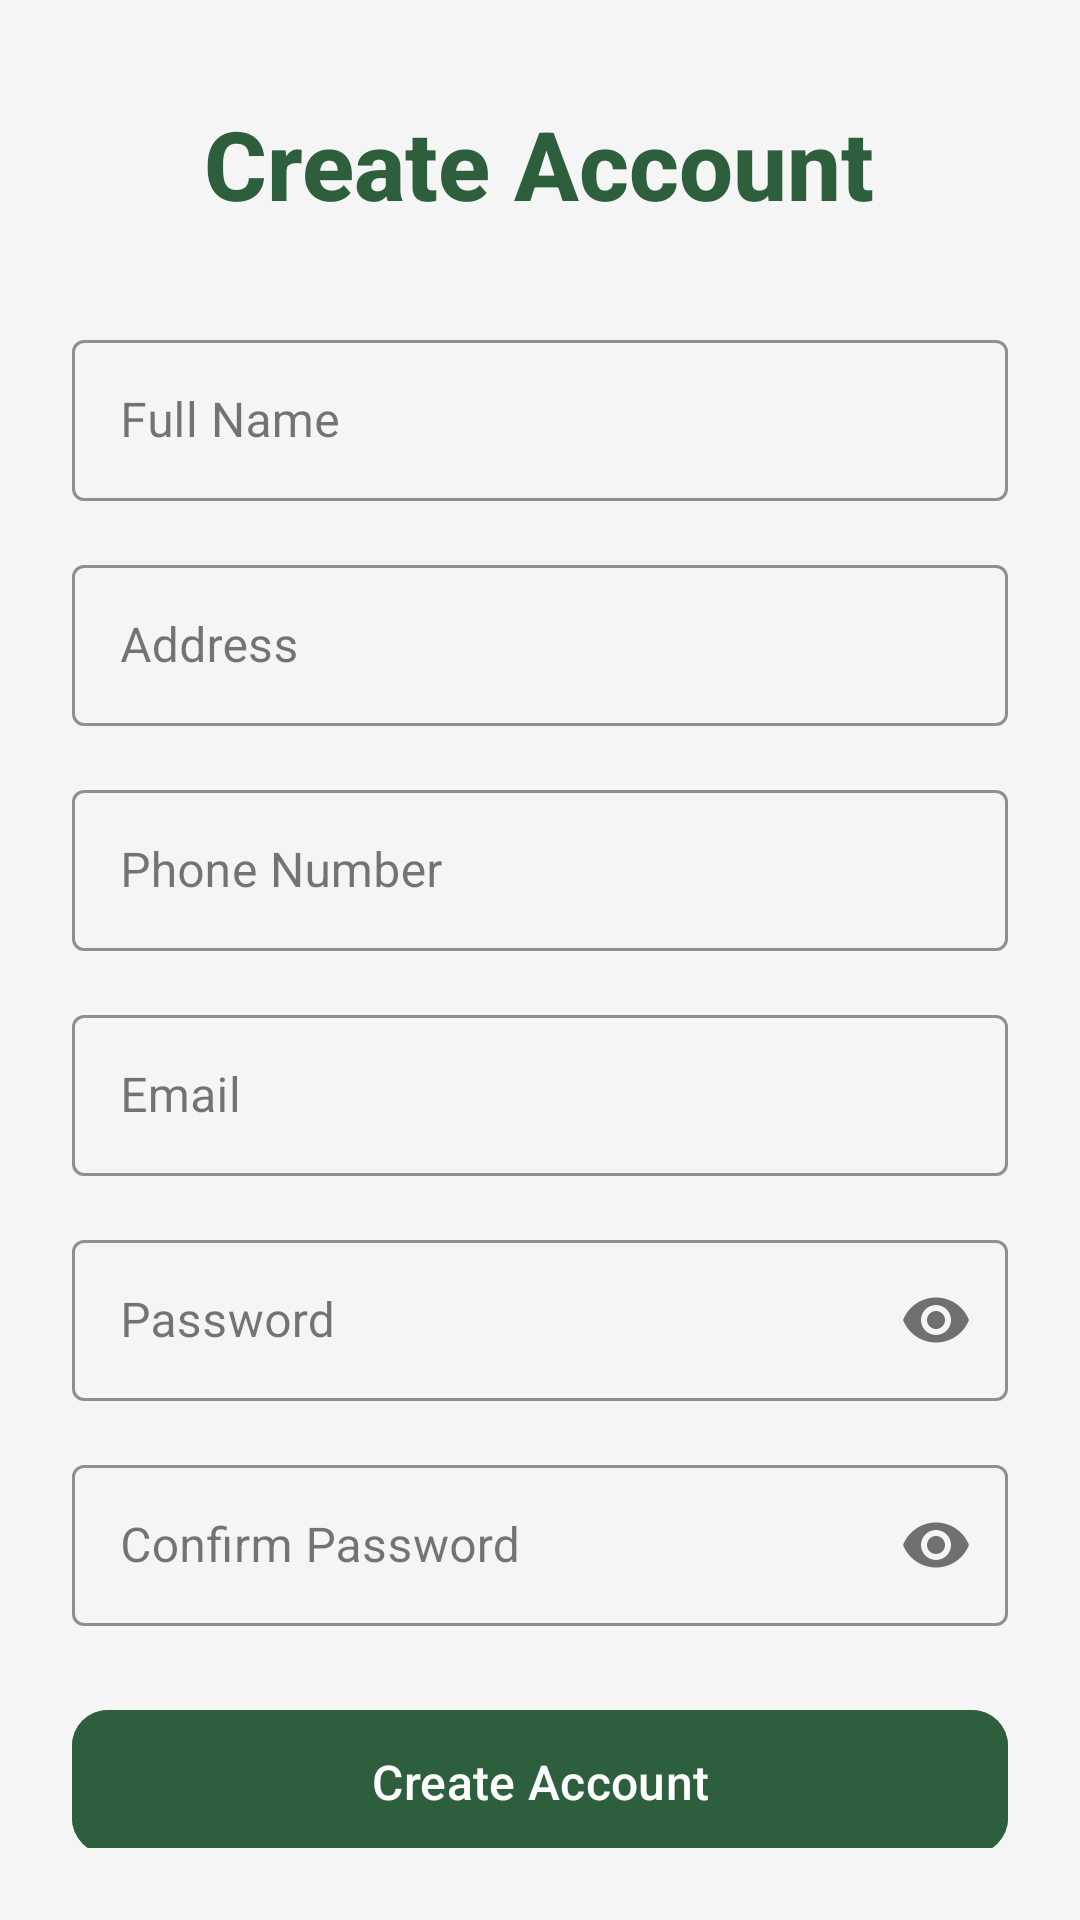

Write the Android layout XML for this screen, with the resource values it uses.
<!-- AndroidManifest.xml: application theme Theme.EcoScout -->
<!-- res/layout/activity_signup.xml -->
<RelativeLayout xmlns:android="http://schemas.android.com/apk/res/android"
    xmlns:app="http://schemas.android.com/apk/res-auto"
    xmlns:tools="http://schemas.android.com/tools"
    android:layout_width="match_parent"
    android:layout_height="match_parent"
    android:padding="24dp"
    android:background="#F5F5F5"
    tools:context=".SignupActivity">

    <LinearLayout
        android:layout_width="match_parent"
        android:layout_height="match_parent"
        android:orientation="vertical"
        android:gravity="center"
        android:layout_marginTop="15dp">

        <TextView
            android:id="@+id/signUpTitle"
            android:layout_width="wrap_content"
            android:layout_height="wrap_content"
            android:text="Create Account"
            android:textSize="32sp"
            android:textColor="#2D5F3D"
            android:textStyle="bold"
            android:layout_marginBottom="32dp"
            android:layout_gravity="center"
            android:fontFamily="sans-serif-medium"/>

        
        <com.google.android.material.textfield.TextInputLayout
            style="@style/Widget.MaterialComponents.TextInputLayout.OutlinedBox"
            android:layout_width="match_parent"
            android:layout_height="wrap_content"
            android:layout_marginBottom="16dp"
            app:boxStrokeColor="#2D5F3D"
            app:hintTextColor="#2D5F3D">

            <com.google.android.material.textfield.TextInputEditText
                android:id="@+id/editTextFullName"
                android:layout_width="match_parent"
                android:layout_height="wrap_content"
                android:hint="Full Name"
                android:inputType="textPersonName"
                android:padding="16dp"/>
        </com.google.android.material.textfield.TextInputLayout>

        <com.google.android.material.textfield.TextInputLayout
            style="@style/Widget.MaterialComponents.TextInputLayout.OutlinedBox"
            android:layout_width="match_parent"
            android:layout_height="wrap_content"
            android:layout_marginBottom="16dp"
            app:boxStrokeColor="#2D5F3D"
            app:hintTextColor="#2D5F3D">

            <com.google.android.material.textfield.TextInputEditText
                android:id="@+id/editTextAddress"
                android:layout_width="match_parent"
                android:layout_height="wrap_content"
                android:hint="Address"
                android:inputType="textPostalAddress"
                android:padding="16dp"/>
        </com.google.android.material.textfield.TextInputLayout>

        <com.google.android.material.textfield.TextInputLayout
            style="@style/Widget.MaterialComponents.TextInputLayout.OutlinedBox"
            android:layout_width="match_parent"
            android:layout_height="wrap_content"
            android:layout_marginBottom="16dp"
            app:boxStrokeColor="#2D5F3D"
            app:hintTextColor="#2D5F3D">

            <com.google.android.material.textfield.TextInputEditText
                android:id="@+id/editTextPhone"
                android:layout_width="match_parent"
                android:layout_height="wrap_content"
                android:hint="Phone Number"
                android:inputType="phone"
                android:padding="16dp"/>
        </com.google.android.material.textfield.TextInputLayout>

        <com.google.android.material.textfield.TextInputLayout
            style="@style/Widget.MaterialComponents.TextInputLayout.OutlinedBox"
            android:layout_width="match_parent"
            android:layout_height="wrap_content"
            android:layout_marginBottom="16dp"
            app:boxStrokeColor="#2D5F3D"
            app:hintTextColor="#2D5F3D">

            <com.google.android.material.textfield.TextInputEditText
                android:id="@+id/editTextEmail"
                android:layout_width="match_parent"
                android:layout_height="wrap_content"
                android:hint="Email"
                android:inputType="textEmailAddress"
                android:padding="16dp"/>
        </com.google.android.material.textfield.TextInputLayout>

        <com.google.android.material.textfield.TextInputLayout
            style="@style/Widget.MaterialComponents.TextInputLayout.OutlinedBox"
            android:layout_width="match_parent"
            android:layout_height="wrap_content"
            android:layout_marginBottom="16dp"
            app:boxStrokeColor="#2D5F3D"
            app:hintTextColor="#2D5F3D"
            app:passwordToggleEnabled="true">

            <com.google.android.material.textfield.TextInputEditText
                android:id="@+id/editTextPassword"
                android:layout_width="match_parent"
                android:layout_height="wrap_content"
                android:hint="Password"
                android:inputType="textPassword"
                android:padding="16dp"/>
        </com.google.android.material.textfield.TextInputLayout>

        <com.google.android.material.textfield.TextInputLayout
            style="@style/Widget.MaterialComponents.TextInputLayout.OutlinedBox"
            android:layout_width="match_parent"
            android:layout_height="wrap_content"
            android:layout_marginBottom="24dp"
            app:boxStrokeColor="#2D5F3D"
            app:hintTextColor="#2D5F3D"
            app:passwordToggleEnabled="true">

            <com.google.android.material.textfield.TextInputEditText
                android:id="@+id/editTextConfirmPassword"
                android:layout_width="match_parent"
                android:layout_height="wrap_content"
                android:hint="Confirm Password"
                android:inputType="textPassword"
                android:padding="16dp"/>
        </com.google.android.material.textfield.TextInputLayout>

        <com.google.android.material.button.MaterialButton
            android:id="@+id/buttonSignup"
            android:layout_width="match_parent"
            android:layout_height="56dp"
            android:text="Create Account"
            android:textSize="16sp"
            android:textAllCaps="false"
            android:backgroundTint="#2D5F3D"
            app:cornerRadius="12dp"
            android:elevation="4dp"/>

    </LinearLayout>
</RelativeLayout>
<!-- resources referenced by this layout -->
<resources>
  <style name="Theme.EcoScout" parent="Base.Theme.EcoScout" />
  <style name="Base.Theme.EcoScout" parent="Theme.Material3.DayNight.NoActionBar">
          
          
      </style>
</resources>
